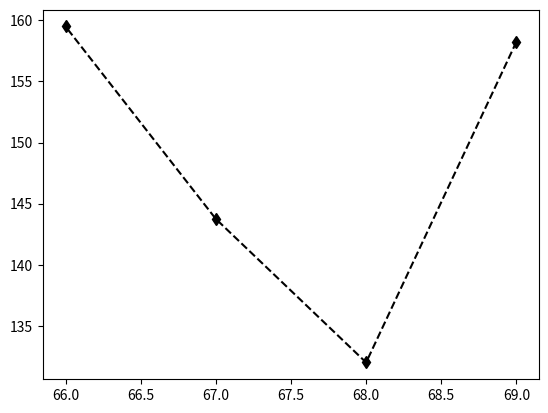

Reproduce this figure in Python.
import pandas as pd
import matplotlib.pyplot as plt
import numpy as np
n=pd.Series(['aditya','riya','tanishka','harshita'])
e=pd.Series([69,40,50,65])
eco=pd.Series([72,75,77,78])
ip=pd.Series([69,68,67,66])
r={'name':n,'english':e,'economics':eco,'ip':ip}
df=pd.DataFrame(r)
df['perc']=df['english']+df['economics']+df['ip']/4
print(df)
x=np.arange(len(df.columns))
plt.plot(df.ip,df.perc,ls='dashed',color='k',marker='d')
plt.show()